Image classification data set "data" (razvanandreipetre/Proiect-RN on GitHub). Class labels (5): Audi, BMW, Hyundai, Mercedes, Renault.

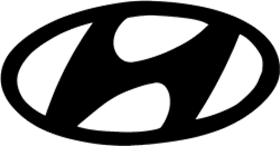
Label: Hyundai

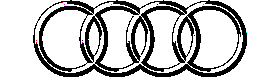
Label: Audi

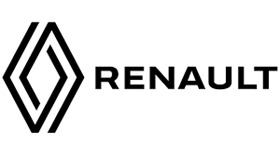
Label: Renault

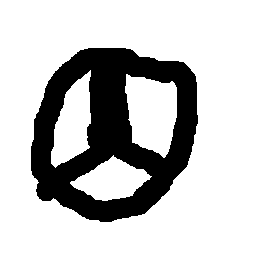
Label: Mercedes

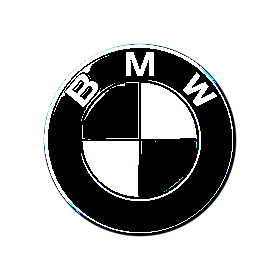
Label: BMW

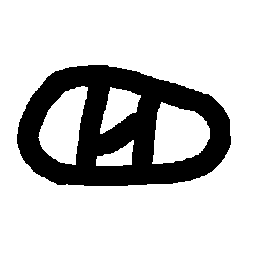
Label: Hyundai
